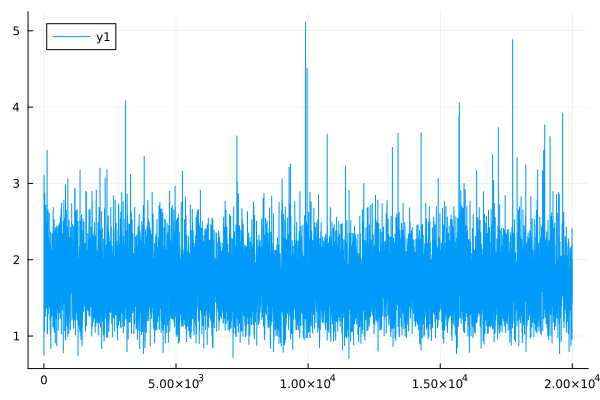

Source data for this figure (header and first rows):
0	0.7495067017123954
1	0.7485
2	1.23
3	1.227
4	1.679
5	1.676
6	3.107
7	3.102
8	1.381
9	1.381
10	1.444
11	1.443
12	2.368
13	2.365
14	2.356
15	2.35
16	1.515
17	1.513
18	1.568
19	1.567
20	1.06
21	1.064
22	2.432
23	2.426
24	1.919
25	1.918
26	2.296
27	2.288
28	1.746
29	1.746
30	1.628
31	1.633
32	2.536
33	2.535
34	2.874
35	2.871
36	1.715
37	1.712
38	1.868
39	1.865
40	1.82
41	1.818
42	1.374
43	1.376
44	1.552
45	1.551
46	1.342
47	1.34
48	2.06
49	2.062
50	1.453
51	1.455
52	1.921
53	1.918
54	1.261
55	1.259
56	2.533
57	2.536
58	1.843
59	1.843
60	1.584
... 19,940 more rows
